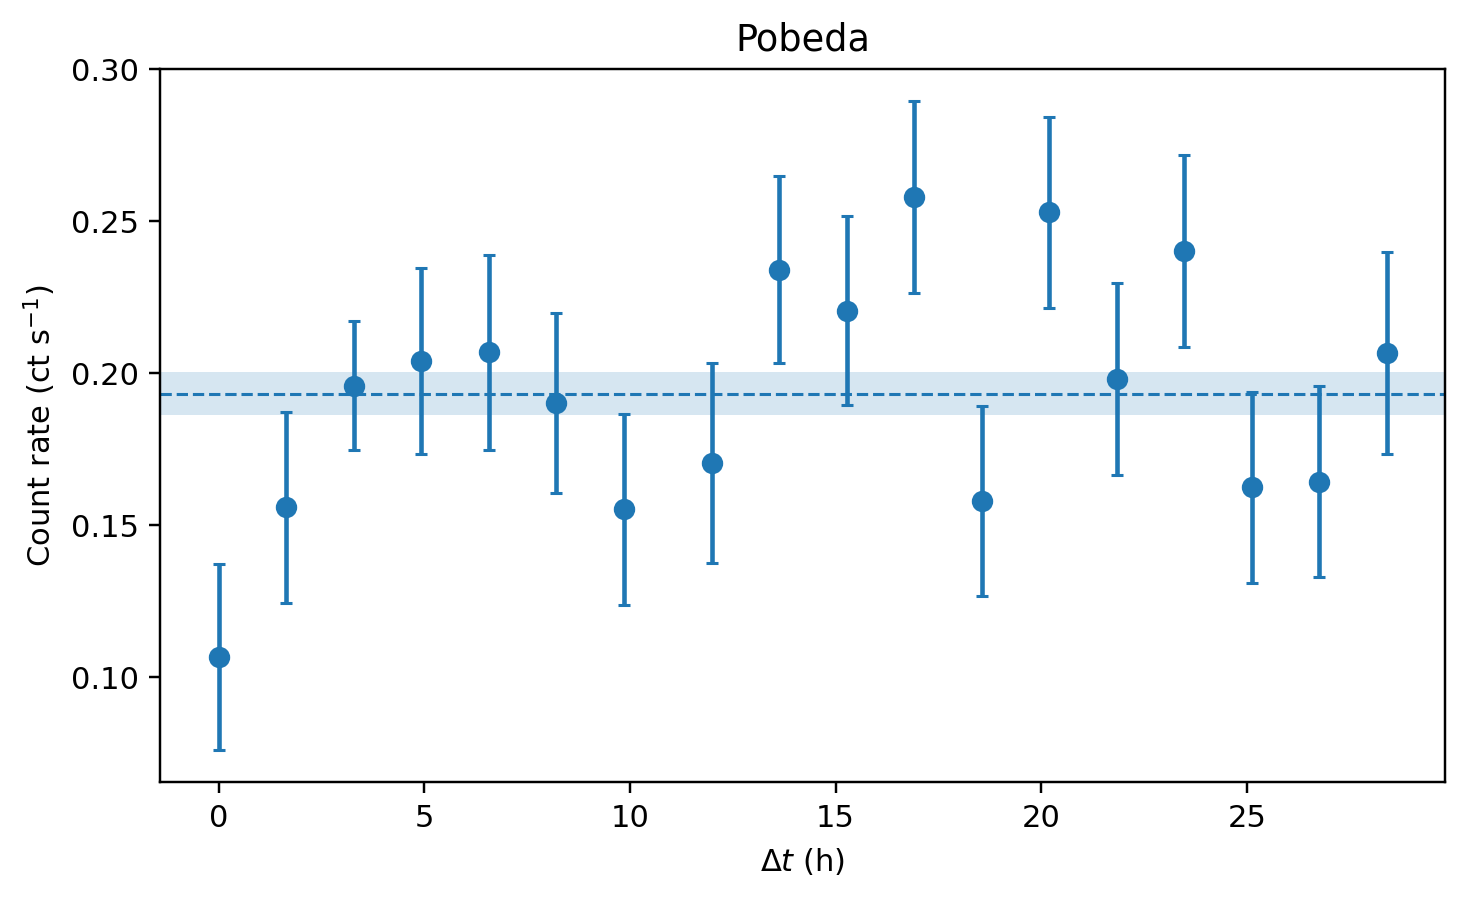

Values plotted in this chart, from the file beside it:
target_name, observation_id, frame, fits_name, start_utc, mid_mjd, delta_t_h, exposure_s, count_rate, count_rate_err, delta_count_rate, fractional_delta_rate
Pobeda, 0305540501, OMS006, P0305540501OMS006FSIMAGL000.FTZ, 2005-03-08T16:30:56.000, 53438, 0.0, 3000, 0.1066, 0.0306, -0.08662, -0.4483
Pobeda, 0305540501, OMS007, P0305540501OMS007FSIMAGL000.FTZ, 2005-03-08T18:09:25.000, 53438, 1.641, 3000, 0.1558, 0.03137, -0.03742, -0.1937
Pobeda, 0305540501, OMS008, P0305540501OMS008FSIMAGL000.FTZ, 2005-03-08T19:47:55.000, 53438, 3.283, 3000, 0.1959, 0.02113, 0.002648, 0.0137
Pobeda, 0305540501, OMS009, P0305540501OMS009FSIMAGL000.FTZ, 2005-03-08T21:26:24.000, 53438, 4.924, 3000, 0.2038, 0.03059, 0.01061, 0.05489
Pobeda, 0305540501, OMS010, P0305540501OMS010FSIMAGL000.FTZ, 2005-03-08T23:04:52.000, 53438, 6.566, 3000, 0.2069, 0.03207, 0.01367, 0.07074
Pobeda, 0305540501, OMS011, P0305540501OMS011FSIMAGL000.FTZ, 2005-03-09T00:43:22.000, 53438, 8.207, 3000, 0.1901, 0.02965, -0.003151, -0.01631
Pobeda, 0305540501, OMS012, P0305540501OMS012FSIMAGL000.FTZ, 2005-03-09T02:21:50.000, 53438, 9.848, 3000, 0.1551, 0.03135, -0.0381, -0.1972
Pobeda, 0305540501, OMS013, P0305540501OMS013FSIMAGL000.FTZ, 2005-03-09T04:30:19.000, 53438, 11.99, 3000, 0.1704, 0.03299, -0.02279, -0.1179
Pobeda, 0305540501, OMS014, P0305540501OMS014FSIMAGL000.FTZ, 2005-03-09T06:08:49.000, 53438, 13.63, 3000, 0.234, 0.03085, 0.04077, 0.211
Pobeda, 0305540501, OMS015, P0305540501OMS015FSIMAGL000.FTZ, 2005-03-09T07:47:17.000, 53438, 15.27, 3000, 0.2205, 0.0311, 0.02726, 0.1411
Pobeda, 0305540501, OMS016, P0305540501OMS016FSIMAGL000.FTZ, 2005-03-09T09:25:46.000, 53438, 16.91, 3000, 0.2579, 0.0315, 0.06468, 0.3347
Pobeda, 0305540501, OMS017, P0305540501OMS017FSIMAGL000.FTZ, 2005-03-09T11:04:16.000, 53438, 18.56, 3000, 0.1578, 0.03123, -0.03547, -0.1836
Pobeda, 0305540501, OMS018, P0305540501OMS018FSIMAGL000.FTZ, 2005-03-09T12:42:46.000, 53439, 20.2, 3000, 0.2528, 0.03154, 0.05958, 0.3084
Pobeda, 0305540501, OMS019, P0305540501OMS019FSIMAGL000.FTZ, 2005-03-09T14:21:14.000, 53439, 21.84, 3000, 0.1979, 0.0315, 0.004717, 0.02441
Pobeda, 0305540501, OMS020, P0305540501OMS020FSIMAGL000.FTZ, 2005-03-09T15:59:43.000, 53439, 23.48, 3000, 0.2402, 0.03155, 0.04696, 0.243
Pobeda, 0305540501, OMS021, P0305540501OMS021FSIMAGL000.FTZ, 2005-03-09T17:38:12.000, 53439, 25.12, 3000, 0.1624, 0.03151, -0.03085, -0.1596
Pobeda, 0305540501, OMS022, P0305540501OMS022FSIMAGL000.FTZ, 2005-03-09T19:16:41.000, 53439, 26.76, 3000, 0.1643, 0.03132, -0.02896, -0.1499
Pobeda, 0305540501, OMS023, P0305540501OMS023FSIMAGL000.FTZ, 2005-03-09T20:55:09.000, 53439, 28.4, 3000, 0.2066, 0.03313, 0.01335, 0.06911
